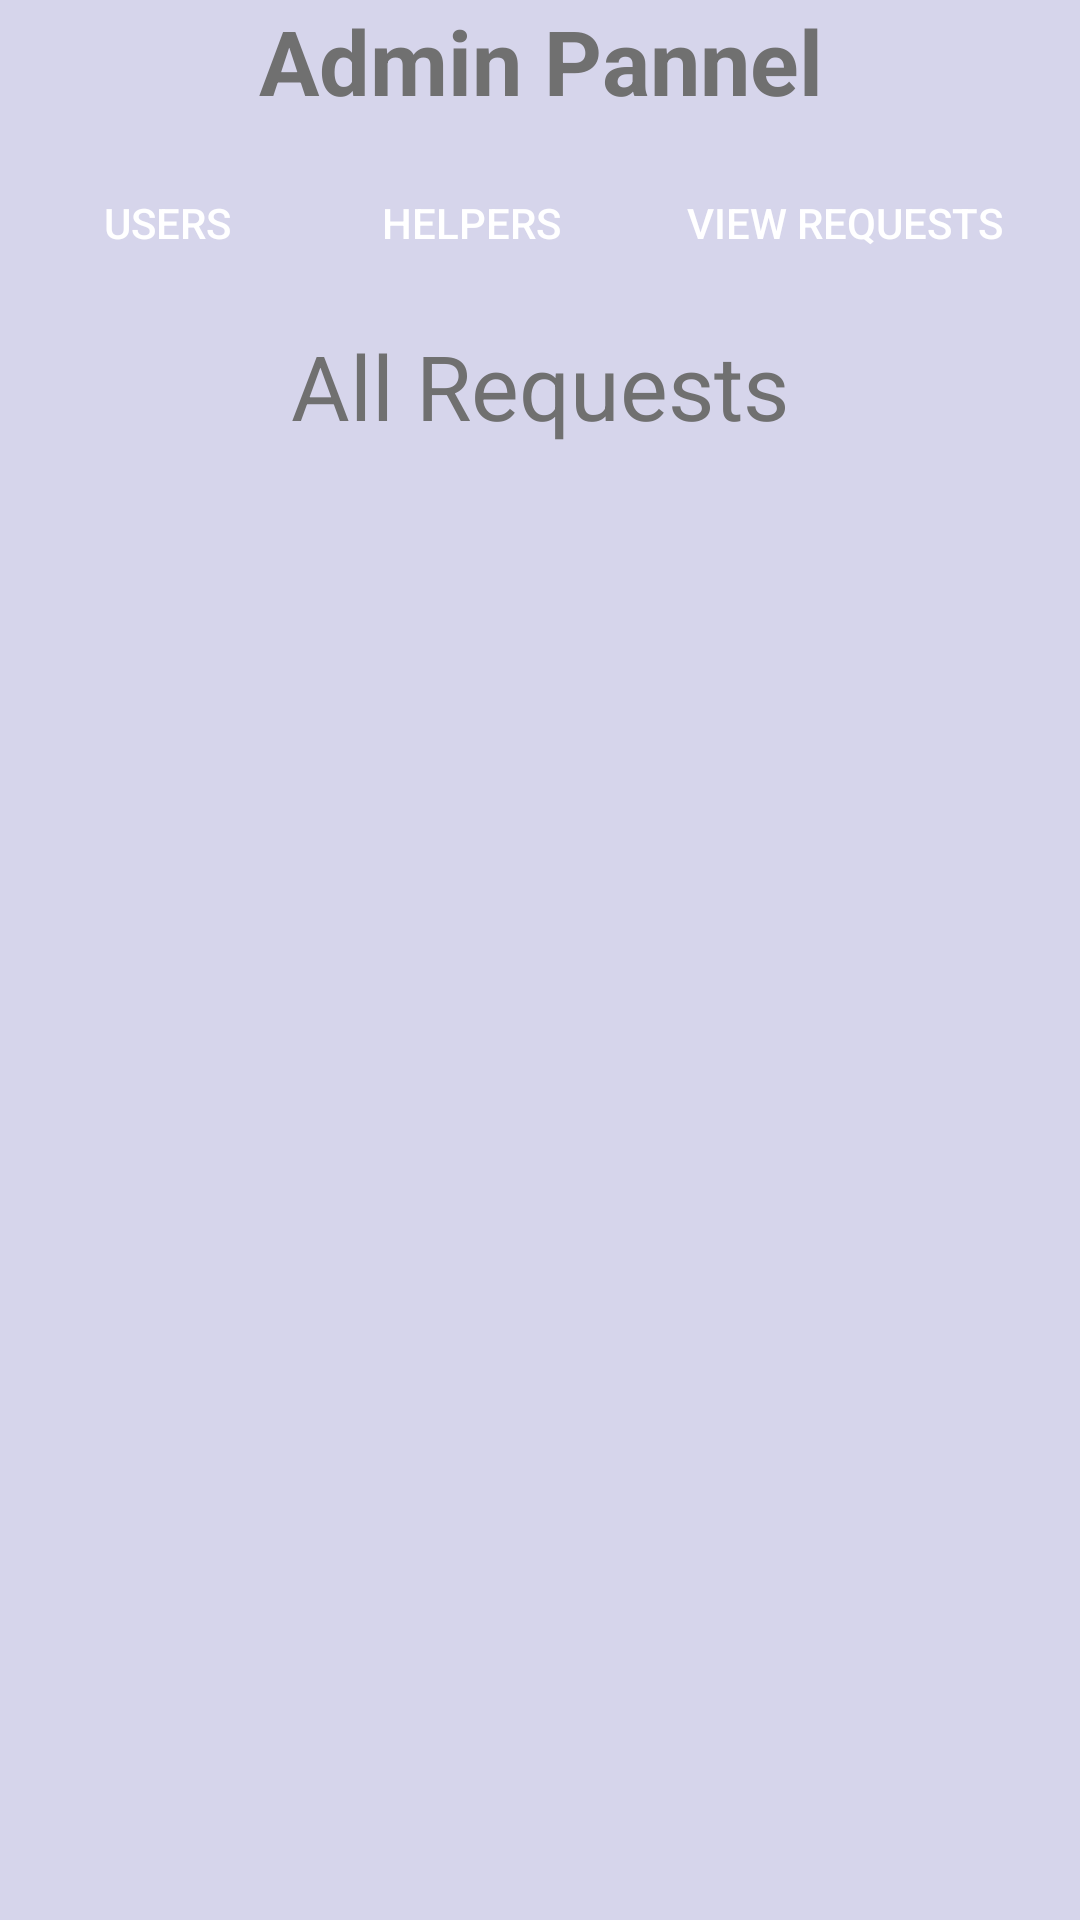

The Android layout XML behind this screen, and the referenced resources:
<!-- AndroidManifest.xml: application theme AppTheme -->
<!-- res/layout/activity_view_all_requests.xml -->
<?xml version="1.0" encoding="utf-8"?>
<RelativeLayout xmlns:android="http://schemas.android.com/apk/res/android"
    xmlns:tools="http://schemas.android.com/tools"
    android:layout_width="match_parent"
    android:layout_height="match_parent"
    tools:context=".ViewAllHelpersActivity"
    android:background="#D6D5EB">

    <TextView
        android:id="@+id/admin"
        android:layout_width="match_parent"
        android:layout_height="wrap_content"
        android:gravity="center_horizontal"
        android:text="@string/admin_pannel"
        android:textColor="#707070"
        android:textSize="30sp"
        android:textStyle="bold" />

    <LinearLayout
        android:id="@+id/buttons"
        android:layout_width="match_parent"
        android:layout_height="wrap_content"
        android:layout_below="@+id/admin"
        android:orientation="horizontal"
        android:padding="10dp">

        <Button
            android:id="@+id/users"
            android:layout_width="0dp"
            android:layout_height="wrap_content"
            android:layout_weight="1"
            android:background="@drawable/custom_button_blue"
            android:text="@string/view_users"
            android:textColor="@android:color/white"
            />

        <Button
            android:id="@+id/helpers"
            android:layout_width="0dp"
            android:layout_height="wrap_content"
            android:layout_marginStart="10dp"
            android:layout_marginLeft="10dp"
            android:layout_marginEnd="5dp"
            android:layout_marginRight="5dp"
            android:layout_weight="1"
            android:background="@drawable/custom_button_blue"
            android:text="@string/view_helpers"
            android:textColor="@android:color/white" />

        <Button
            android:id="@+id/view_requests"
            android:layout_width="0dp"
            android:layout_height="wrap_content"
            android:layout_marginStart="5dp"
            android:layout_marginLeft="5dp"
            android:layout_weight="1.5"
            android:background="@drawable/custom_button_blue"
            android:text="@string/view_requests"
            android:textColor="@android:color/white" />
    </LinearLayout>

    <TextView
        android:id="@+id/allusers"
        android:layout_width="match_parent"
        android:layout_height="wrap_content"
        android:layout_below="@+id/buttons"
        android:gravity="center_horizontal"
        android:text="All Requests"
        android:textColor="#707070"
        android:textSize="30sp" />

    <androidx.recyclerview.widget.RecyclerView
        android:id="@+id/recyclerView"
        android:layout_width="match_parent"
        android:layout_height="match_parent"
        android:layout_below="@+id/allusers"
        android:layout_marginTop="10dp" />

</RelativeLayout>
<!-- resources referenced by this layout -->
<resources>
  <string name="admin_pannel">Admin Pannel</string>
  <string name="view_helpers">Helpers</string>
  <string name="view_requests">View Requests</string>
  <string name="view_users">Users</string>
  <style name="AppTheme" parent="Theme.AppCompat.Light.NoActionBar">
          
          <item name="colorPrimary">@color/colorPrimary</item>
          <item name="colorPrimaryDark">@color/colorPrimaryDark</item>
          <item name="colorAccent">@color/colorAccent</item>
      </style>
  <!-- not gathered from this repository: default colours our renderer supplied (Android Studio template values) -->
  <color name="colorPrimary">#FF6200EE</color>
  <color name="colorPrimaryDark">#FF3700B3</color>
  <color name="colorAccent">#FF03DAC5</color>
</resources>
